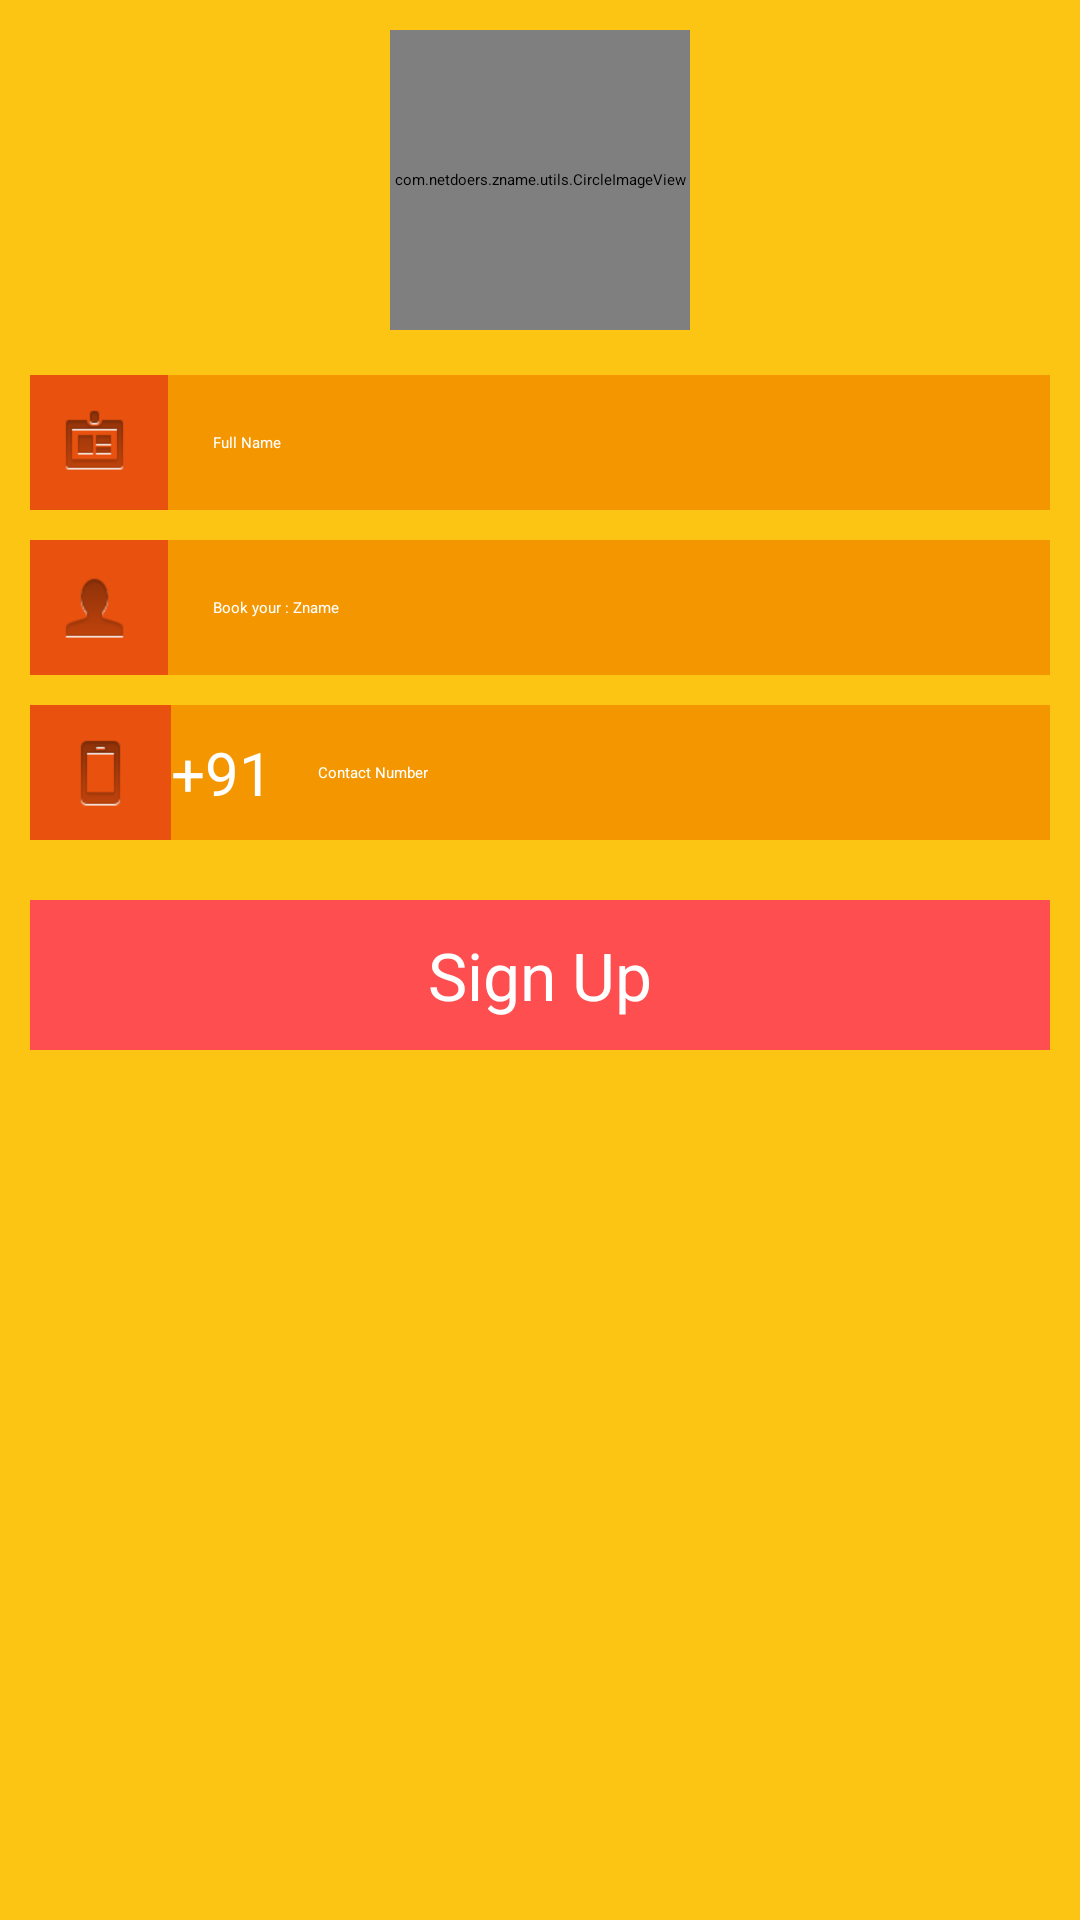

The Android layout XML behind this screen, and the referenced resources:
<!-- AndroidManifest.xml: application theme Theme.Zname -->
<!-- res/layout/activity_sign_up_layout.xml -->
<?xml version="1.0" encoding="utf-8"?>

<LinearLayout xmlns:android="http://schemas.android.com/apk/res/android"
    xmlns:circle="http://schemas.android.com/apk/res-auto"
    android:layout_width="match_parent"
    android:layout_height="match_parent"
    android:background="@color/signup_light_orange"
    android:orientation="vertical" >

    <ScrollView
        android:layout_width="fill_parent"
        android:layout_height="fill_parent" >

        <LinearLayout
            android:layout_width="fill_parent"
            android:layout_height="wrap_content"
            android:orientation="vertical" >

            <LinearLayout
                android:layout_width="fill_parent"
                android:layout_height="0dp"
                android:layout_margin="10dp"
                android:layout_weight="1"
                android:orientation="vertical" >

                <com.netdoers.zname.utils.CircleImageView
                    android:id="@+id/sign_up_display_picture"
                    android:layout_width="100dp"
                    android:layout_height="100dp"
                    android:layout_gravity="center"
                    android:layout_marginBottom="15dp"
                    android:onClick="onDisplayPicture"
                    android:src="@drawable/def_contact"
                    circle:border_color="@android:color/white"
                    circle:border_width="2dp" />

                <LinearLayout
                    android:layout_width="fill_parent"
                    android:layout_height="45dp"
                    android:background="@color/signup_dark_orange"
                    android:orientation="horizontal" >

                    <ImageView
                        android:layout_width="wrap_content"
                        android:layout_height="wrap_content"
                        android:layout_gravity="left|center"
                        android:layout_marginLeft="7dp"
                        android:background="@drawable/accounts_glyph_name_default"
                        android:contentDescription="@string/app_name" />

                    <EditText
                        android:id="@+id/sign_up_name"
                        android:layout_width="fill_parent"
                        android:layout_height="match_parent"
                        android:layout_marginLeft="10dp"
                        android:background="@color/signup_medium_orange"
                        android:gravity="left|center"
                        android:hint="Full Name"
                        android:inputType="text"
                        android:paddingLeft="15dp"
                        android:textColor="@android:color/white"
                        android:textColorHint="@android:color/white" />
                </LinearLayout>

                <LinearLayout
                    android:layout_width="fill_parent"
                    android:layout_height="45dp"
                    android:layout_marginTop="10dp"
                    android:background="@color/signup_dark_orange"
                    android:orientation="horizontal" >

                    <ImageView
                        android:layout_width="wrap_content"
                        android:layout_height="wrap_content"
                        android:layout_gravity="left|center"
                        android:layout_marginLeft="7dp"
                        android:background="@drawable/accounts_glyph_username_default"
                        android:contentDescription="@string/app_name" />

                    <EditText
                        android:id="@+id/sign_up_zname"
                        android:layout_width="fill_parent"
                        android:layout_height="match_parent"
                        android:layout_marginLeft="10dp"
                        android:background="@color/signup_medium_orange"
                        android:gravity="left|center"
                        android:hint="Book your : Zname"
                        android:inputType="text"
                        android:paddingLeft="15dp"
                        android:textColor="@android:color/white"
                        android:textColorHint="@android:color/white" />
                </LinearLayout>

                <LinearLayout
                    android:layout_width="fill_parent"
                    android:layout_height="45dp"
                    android:layout_marginTop="10dp"
                    android:background="@color/signup_light_orange"
                    android:orientation="horizontal" >

                    <LinearLayout
                        android:layout_width="wrap_content"
                        android:layout_height="match_parent"
                        android:background="@color/signup_dark_orange"
                        android:gravity="center"
                        android:orientation="vertical" >

                        <ImageView
                            android:layout_width="wrap_content"
                            android:layout_height="wrap_content"
                            android:layout_gravity="center"
                            android:layout_marginLeft="9dp"
                            android:layout_marginRight="9dp"
                            android:background="@drawable/accounts_glyph_phone_default"
                            android:contentDescription="@string/app_name" />
                    </LinearLayout>

                    <TextView
                        android:id="@+id/sign_up_zname_country_code"
                        android:layout_width="wrap_content"
                        android:layout_height="match_parent"
                        android:background="@color/signup_medium_orange"
                        android:gravity="center"
                        android:maxLength="3"
                        android:text="+91"
                        android:textColor="@android:color/white"
                        android:textSize="20sp" />

                    <EditText
                        android:id="@+id/sign_up_zname_znumber"
                        android:layout_width="fill_parent"
                        android:layout_height="match_parent"
                        android:background="@color/signup_medium_orange"
                        android:gravity="left|center"
                        android:hint="Contact Number"
                        android:inputType="number"
                        android:paddingLeft="15dp"
                        android:textColor="@android:color/white"
                        android:textColorHint="@android:color/white" />
                </LinearLayout>
            </LinearLayout>

            <TextView
                android:id="@+id/sign_up_button"
                android:layout_width="fill_parent"
                android:layout_height="50dp"
                android:layout_gravity="center"
                android:layout_marginLeft="10dp"
                android:layout_marginRight="10dp"
                android:layout_marginTop="10dp"
                android:background="@color/signup_random_orange"
                android:gravity="center"
                android:text="Sign Up"
                android:textColor="#ffffff"
                android:textSize="22sp" />

            <TextView
                android:id="@+id/sign_up_txt_agree"
                android:layout_width="fill_parent"
                android:layout_height="wrap_content"
                android:layout_gravity="center_horizontal"
                android:layout_marginTop="10dp"
                android:gravity="center"
                android:textColor="@android:color/white"
                android:textSize="16sp" />
            
        </LinearLayout>
    </ScrollView>

</LinearLayout>
<!-- resources referenced by this layout -->
<resources>
  <color name="signup_dark_orange">#E9510E</color>
  <color name="signup_light_orange">#FCC513</color>
  <color name="signup_medium_orange">#F49600</color>
  <color name="signup_random_orange">#FF4E50</color>
  <string name="app_name">Z:name</string>
  <!-- drawable selectable_background_zname (drawable) -->
  <?xml version="1.0" encoding="utf-8"?>
  <selector xmlns:android="http://schemas.android.com/apk/res/android"
          android:exitFadeDuration="@android:integer/config_mediumAnimTime" >
      <item android:state_pressed="false" android:state_focused="true" android:drawable="@drawable/list_focused_zname" />
      <item android:state_pressed="true" android:drawable="@drawable/list_pressed_zname" />
      <item android:drawable="@android:color/transparent" />
  </selector>
  <style name="PopupMenu.Zname" parent="@style/Widget.Sherlock.Light.ListPopupWindow">
          <item name="android:popupBackground">@drawable/menu_dropdown_panel_zname</item>
      </style>
  <style name="DropDownListView.Zname" parent="@style/Widget.Sherlock.Light.ListView.DropDown">
          <item name="android:listSelector">@drawable/selectable_background_zname</item>
      </style>
  <style name="ActionBarTabStyle.Zname" parent="@style/Widget.Sherlock.Light.ActionBar.TabView">
          <item name="android:background">@drawable/tab_indicator_ab_zname</item>
      </style>
  <style name="DropDownNav.Zname" parent="@style/Widget.Sherlock.Light.Spinner.DropDown.ActionBar">
          <item name="android:background">@drawable/spinner_background_ab_zname</item>
          <item name="android:popupBackground">@drawable/menu_dropdown_panel_zname</item>
          <item name="android:dropDownSelector">@drawable/selectable_background_zname</item>
      </style>
  <style name="ActionBar.Solid.Zname" parent="@style/Widget.Sherlock.Light.ActionBar.Solid">
          <item name="background">@drawable/ab_solid_zname</item>
          <item name="backgroundStacked">@drawable/ab_stacked_solid_zname</item>
          <item name="backgroundSplit">@drawable/ab_bottom_solid_zname</item>
          <item name="progressBarStyle">@style/ProgressBar.Zname</item>
          <item name="titleTextStyle">@style/MyTheme.TitleTextStyle</item>
      </style>
  <style name="ActionButton.CloseMode.Zname" parent="@style/Widget.Sherlock.Light.ActionButton.CloseMode">
          <item name="android:background">@drawable/btn_cab_done_zname</item>
      </style>
  <style name="autoScaleTextView">
  
          
          <item name="@attr/minTextSize">10dp</item>
      </style>
  <style name="Overflow.Text.Color" parent="Widget">
          <item name="android:textColor">@android:color/white</item>
      </style>
  <style name="ProgressBar.Zname" parent="@style/Widget.Sherlock.Light.ProgressBar.Horizontal">
          <item name="android:progressDrawable">@drawable/progress_horizontal_zname</item>
      </style>
  <style name="MyTheme.TitleTextStyle" parent="@style/TextAppearance.Sherlock.Widget.ActionBar.Title">
          <item name="android:textColor">#FFFFFF</item>
          <item name="android:textSize">20sp</item>
      </style>
  <!-- drawable btn_cab_done_zname (drawable) -->
  <?xml version="1.0" encoding="utf-8"?>
  <selector xmlns:android="http://schemas.android.com/apk/res/android">
      <item android:state_pressed="true"
          android:drawable="@drawable/btn_cab_done_pressed_zname" />
      <item android:state_focused="true" android:state_enabled="true"
          android:drawable="@drawable/btn_cab_done_focused_zname" />
      <item android:state_enabled="true"
          android:drawable="@drawable/btn_cab_done_default_zname" />
  </selector>
</resources>
